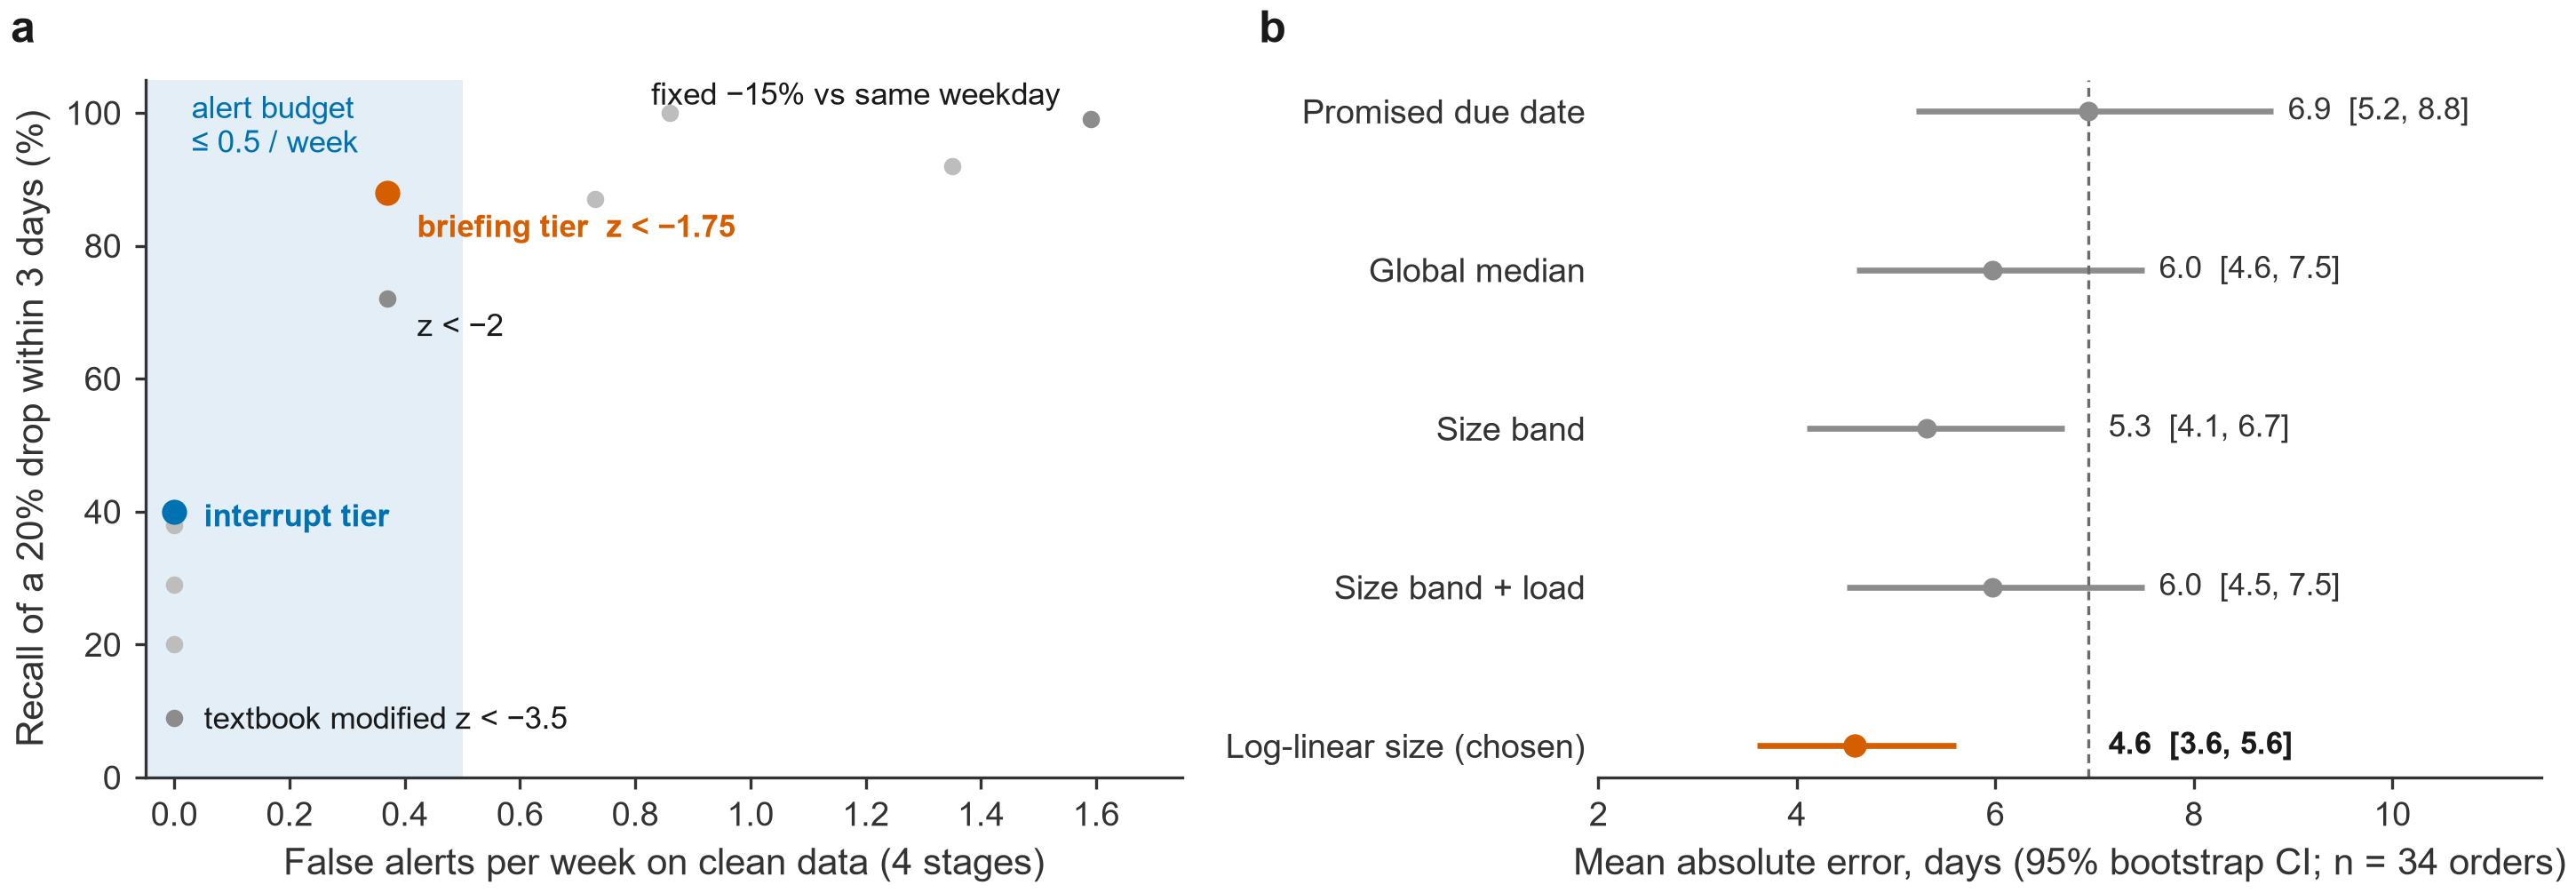

Python code for this plot:
"""Fig. 4 — design choices settled by backtests.
a, false alerts versus recall for candidate "abnormal output" rules (threshold backtest).
b, completion-forecast error with 95% bootstrap CIs (walk-forward backtest).

Numbers are recomputed from analysis/*.py at build time, so the figure and the tables cannot disagree.

Run from the repo root:
    uv run --no-project --with matplotlib --with pandas --with scipy --with tabulate python docs/figures/fig4_backtests.py
"""

import sys
from pathlib import Path

import matplotlib.pyplot as plt

HERE = Path(__file__).resolve().parent
ROOT = HERE.parents[1]
sys.path.insert(0, str(HERE))
sys.path.insert(0, str(ROOT / "analysis"))
import projection_backtest as pb  # noqa: E402
import threshold_backtest as tb  # noqa: E402
from style import BLUE, GREY, INK, MUTED, TEXT, TINT, VERMILLION, apply_matplotlib_style, panel_label  # noqa: E402

apply_matplotlib_style()

# ----------------------------------------------------------------- data
pv = tb.load()
fa = tb.false_alerts_and_real_drop(pv).set_index("rule")["false alerts / week"]
rec = tb.injection_recall(pv).set_index("rule")["recall -20% (within 3 days)"].str.rstrip("%").astype(float)
rules = fa.to_frame("fa").join(rec.rename("recall"))

_, summary = pb.evaluate(pb.load())
summary = summary.set_index("model")
lo_hi = summary["MAE 95% CI"].str.split("–", expand=True).astype(float)

# ----------------------------------------------------------------- figure
fig, (a, b) = plt.subplots(1, 2, figsize=(11.6, 3.4), gridspec_kw={"width_ratios": [1.1, 1], "wspace": 0.42})

# a — trade-off
a.axvspan(-0.05, 0.5, color=TINT[BLUE], lw=0)
a.text(0.03, 103, "alert budget\n≤ 0.5 / week", fontsize=8.5, color=BLUE, va="top")
labels = {
    "robust z < -1.75 (briefing tier)": ("briefing tier  z < −1.75", VERMILLION, (8, -12)),
    "interrupt tier: z < -3 OR 2-of-3 z < -2": ("interrupt tier", BLUE, (8, -4)),
    "modified z < -3.5 (Iglewicz-Hoaglin)": ("textbook modified z < −3.5", GREY, (8, -3)),
    "same-weekday median, -15%": ("fixed −15% vs same weekday", GREY, (-8, 4)),
    "robust z < -2": ("z < −2", GREY, (8, -10)),
}
for rule, r in rules.iterrows():
    name, color, off = labels.get(rule, (None, GREY, (0, 0)))
    size = 46 if color != GREY else 22
    a.scatter(r.fa, r.recall, s=size, color=color if name else "#BDBDBD", zorder=3, lw=0)
    if name:
        a.annotate(name, (r.fa, r.recall), xytext=off, textcoords="offset points", fontsize=8.5,
                   color=INK if color == GREY else color, ha="right" if off[0] < 0 else "left",
                   fontweight="bold" if color != GREY else "normal")
a.set_xlim(-0.05, 1.75)
a.set_ylim(0, 105)
a.set_xlabel("False alerts per week on clean data (4 stages)")
a.set_ylabel("Recall of a 20% drop within 3 days (%)")
panel_label(a, "a", x=-0.13)

# b — forest plot of forecast error
order = ["A plan (due date)", "B global median", "C size band", "C + load scaling", "E log-linear size"]
names = ["Promised due date", "Global median", "Size band", "Size band + load", "Log-linear size (chosen)"]
for i, (m, n) in enumerate(zip(order, names)):
    y = len(order) - 1 - i
    chosen = m.startswith("E")
    color = VERMILLION if chosen else GREY
    mae = summary.loc[m, "MAE (days)"]
    a_lo, a_hi = lo_hi.loc[m, 0], lo_hi.loc[m, 1]
    b.plot([a_lo, a_hi], [y, y], color=color, lw=1.6, solid_capstyle="butt")
    b.scatter(mae, y, s=40 if chosen else 28, color=color, zorder=3, lw=0)
    plan_mae = summary.loc["A plan (due date)", "MAE (days)"]
    label_x = a_hi + 0.15 if a_hi + 0.15 > plan_mae + 0.1 or a_hi < plan_mae - 1.5 else plan_mae + 0.2
    b.text(label_x, y, f"{mae:.1f}  [{a_lo:.1f}, {a_hi:.1f}]", va="center", fontsize=8.5,
           color=INK if chosen else TEXT, fontweight="bold" if chosen else "normal")
b.axvline(summary.loc["A plan (due date)", "MAE (days)"], color=MUTED, lw=0.8, ls=(0, (3, 2)))
b.set_yticks(range(len(order)), names[::-1])
b.tick_params(axis="y", length=0)
b.spines["left"].set_visible(False)
b.set_xlim(2, 11.5)
b.set_xlabel(f"Mean absolute error, days (95% bootstrap CI; n = {pb.evaluate(pb.load())[0].shape[0]} orders)")
panel_label(b, "b", x=-0.36)

for ext in ("png", "svg"):
    fig.savefig(HERE / f"fig4_backtests.{ext}")
print("wrote fig4_backtests")
print(rules.round(2).to_string())
